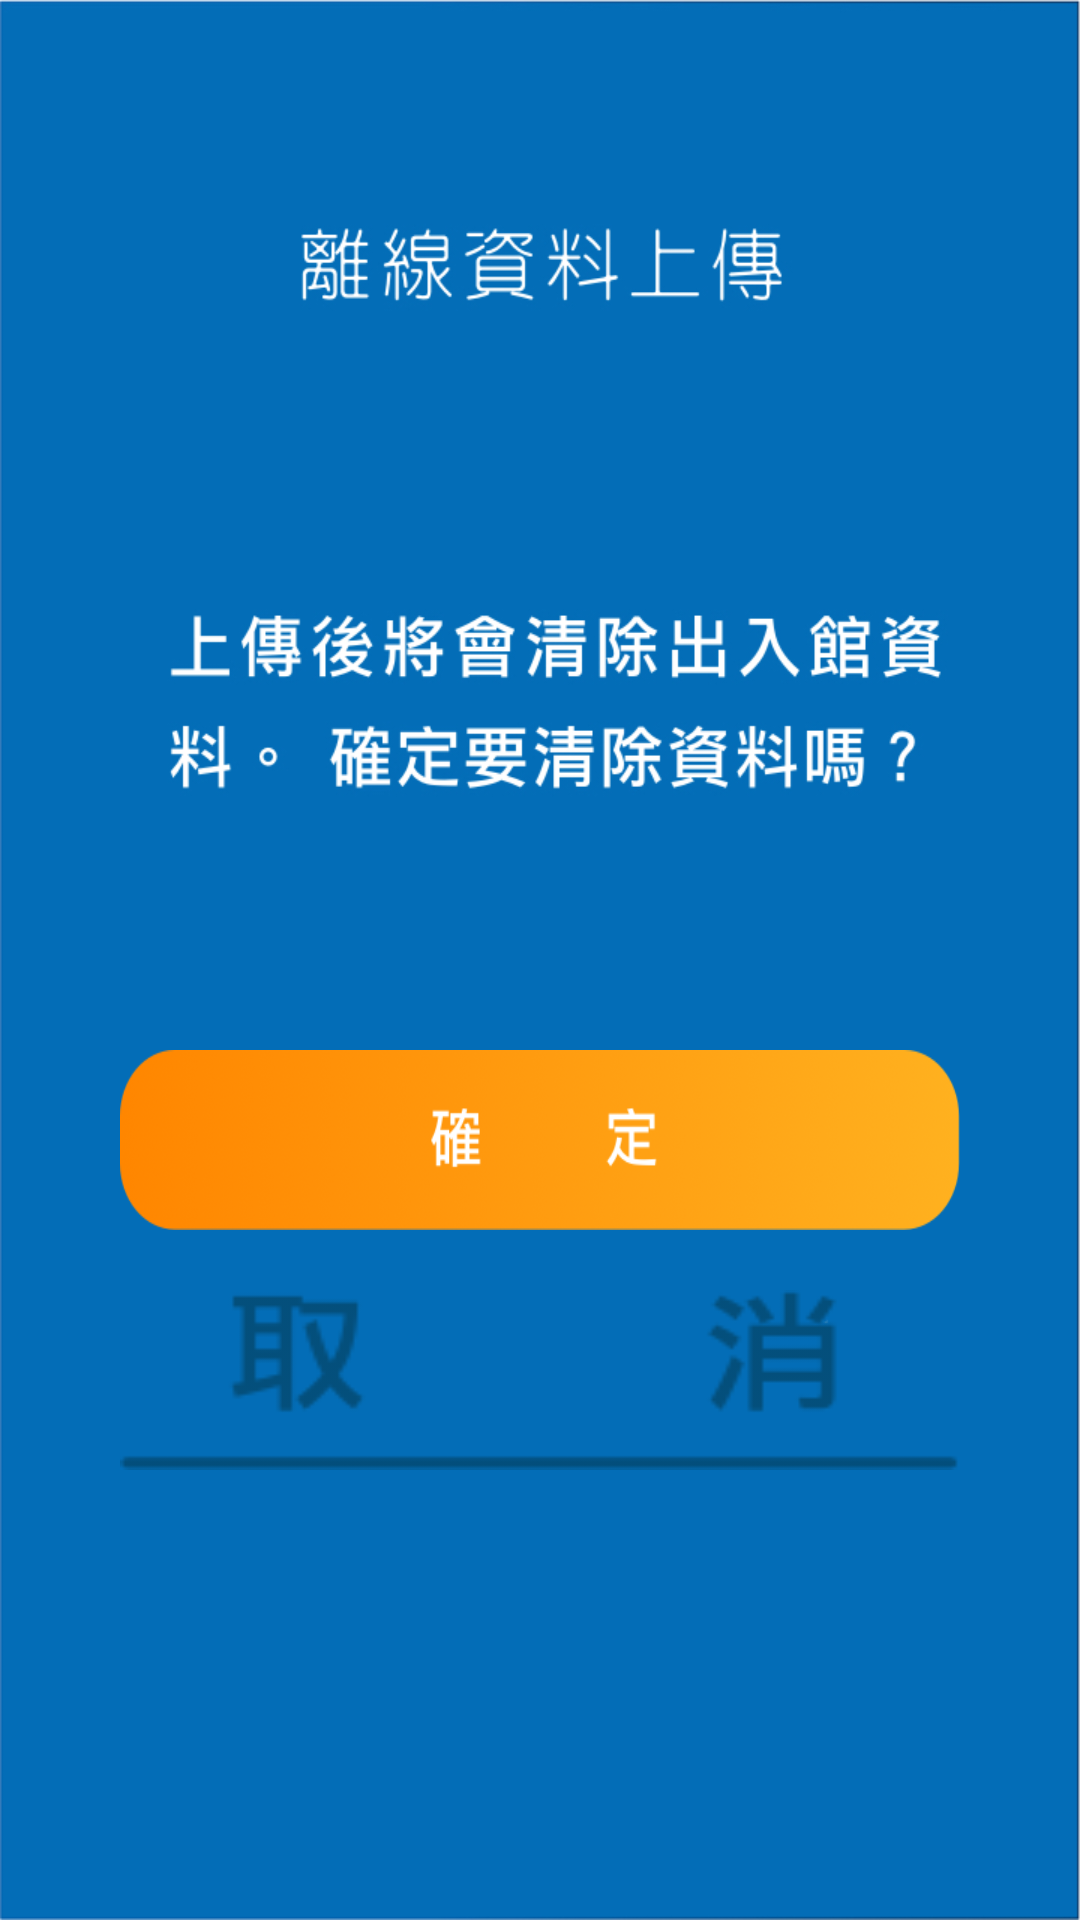

Write the Android layout XML for this screen, with the resource values it uses.
<!-- AndroidManifest.xml: application theme TitleBarTheme -->
<!-- res/layout/offline_export_alert.xml -->
<?xml version="1.0" encoding="utf-8"?>
<LinearLayout xmlns:android="http://schemas.android.com/apk/res/android"
    android:orientation="vertical"
    android:layout_width="match_parent"
    android:layout_height="match_parent"
    android:background="@drawable/offline_export_alert_background">

    <Button
        android:id="@+id/ConfirmBtn"
        android:layout_width="280dp"
        android:layout_height="60dp"
        android:background="@drawable/offline_export_alert_yes_btn_selector"
        android:layout_gravity="center_horizontal"
        android:layout_marginTop="350dp"/>

    <Button
        android:id="@+id/CancelBtn"
        android:layout_width="280dp"
        android:layout_height="60dp"
        android:background="@drawable/offline_export_alert_no_btn_selector"
        android:layout_gravity="center_horizontal"
        android:layout_marginTop="20dp"/>

</LinearLayout>
<!-- resources referenced by this layout -->
<resources>
  <!-- drawable offline_export_alert_background: jpg bitmap (drawable, 169332 bytes) -->
  <!-- drawable offline_export_alert_no_btn_selector (drawable) -->
  <selector xmlns:android="http://schemas.android.com/apk/res/android">
      <item android:state_pressed="true" android:drawable="@drawable/offline_export_alert_no_btn_press" />
      <item android:drawable="@drawable/offline_export_alert_no_btn" />  //means normal
  </selector>
  <!-- drawable offline_export_alert_yes_btn_selector (drawable) -->
  <selector xmlns:android="http://schemas.android.com/apk/res/android">
      <item android:state_pressed="true" android:drawable="@drawable/offline_export_alert_yes_btn_press" />
      <item android:drawable="@drawable/offline_export_alert_yes_btn" />  //means normal
  </selector>
  <style name="TitleBarTheme" parent="android:Theme">
          <item name="android:windowTitleSize">80dip</item>
          <item name="android:windowTitleBackgroundStyle">@style/TitleBar</item>
      </style>
  <!-- drawable offline_export_alert_no_btn_press: png bitmap (drawable, 3753 bytes) -->
  <!-- drawable offline_export_alert_no_btn: png bitmap (drawable, 3720 bytes) -->
  <!-- drawable offline_export_alert_yes_btn_press: png bitmap (drawable, 58629 bytes) -->
  <!-- drawable offline_export_alert_yes_btn: png bitmap (drawable, 60371 bytes) -->
  <style name="TitleBar">
          <item name="android:background">#ffffff</item>
          <item name="android:orientation">horizontal</item>
      </style>
</resources>
